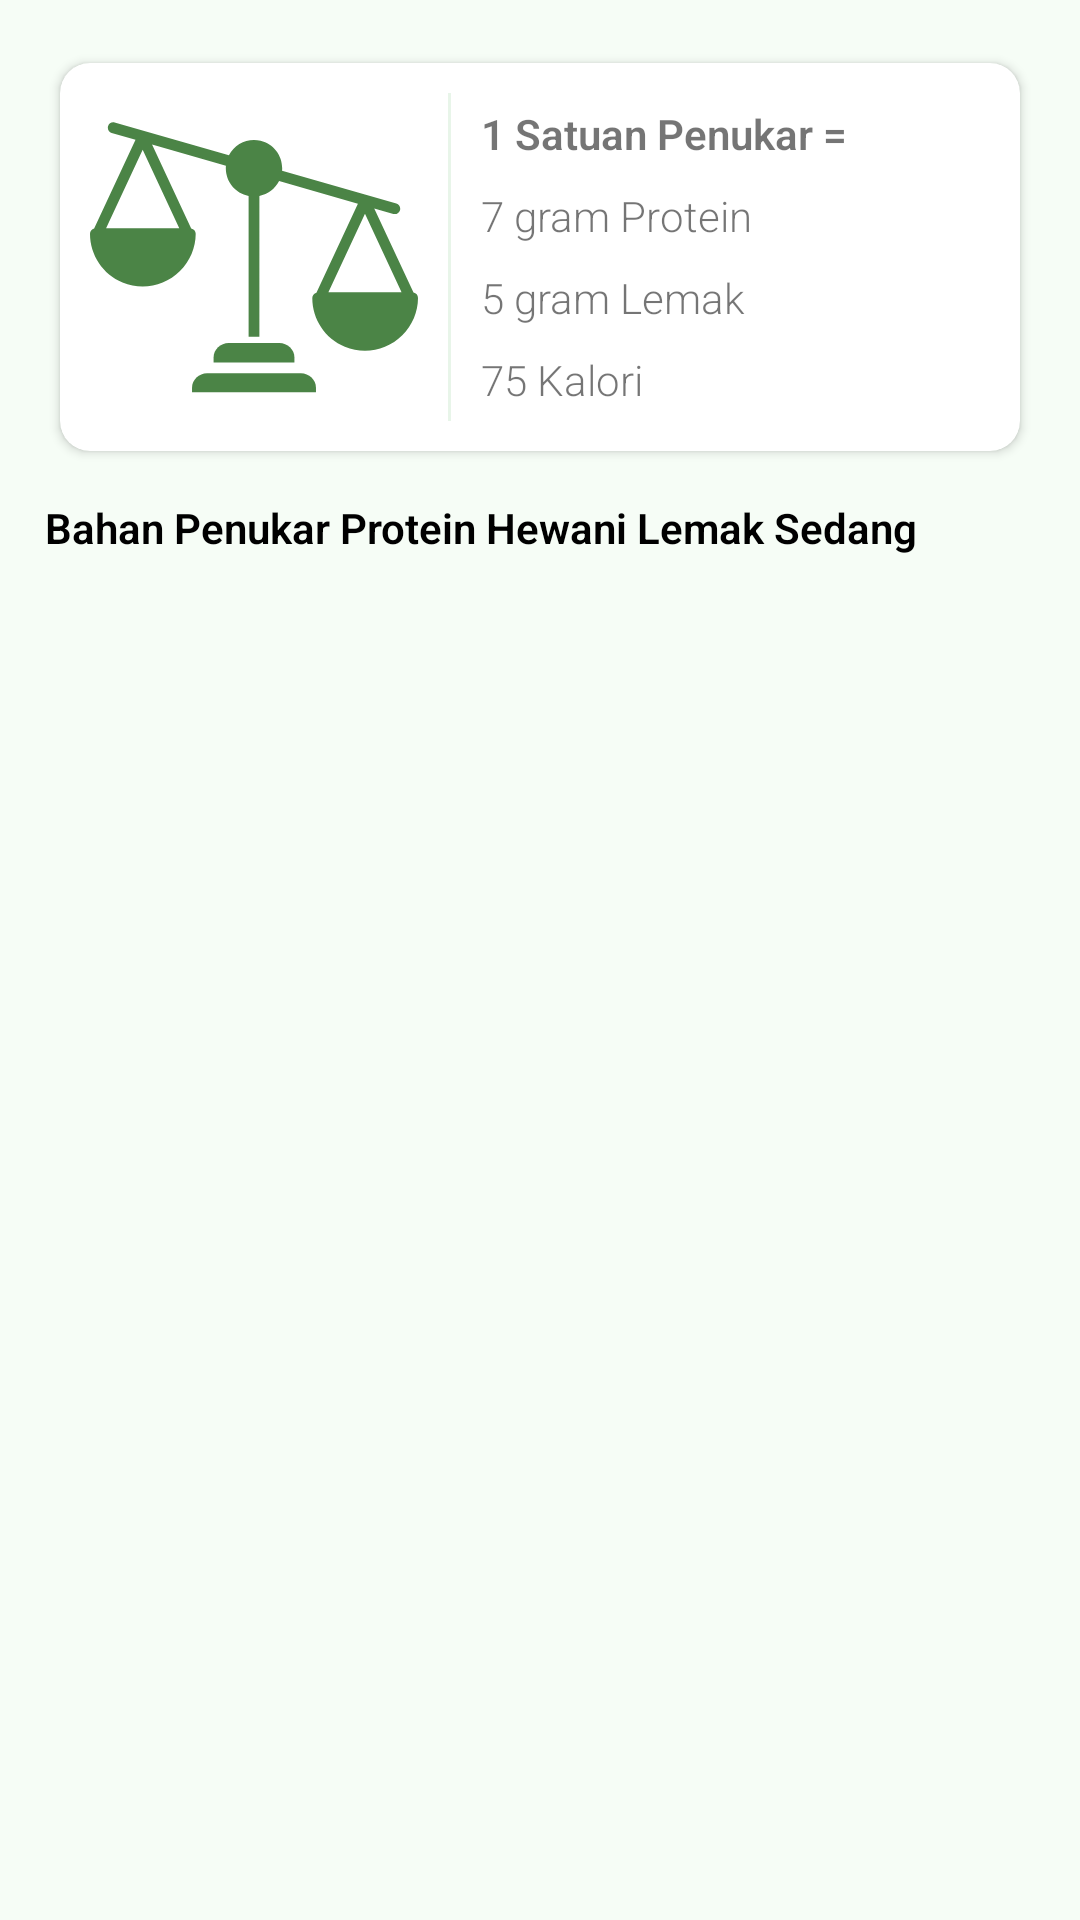

Android layout source for this screen:
<!-- AndroidManifest.xml: application theme AppThemeNoActionBar -->
<!-- res/layout/fragment_hewani_lemak_sedang.xml -->
<?xml version="1.0" encoding="utf-8"?>
<LinearLayout xmlns:android="http://schemas.android.com/apk/res/android"
    xmlns:app="http://schemas.android.com/apk/res-auto"
    android:layout_width="match_parent"
    android:layout_height="match_parent"
    android:background="@color/colorBackground"
    android:orientation="vertical"
    android:padding="15dp">

    <androidx.cardview.widget.CardView
        android:layout_width="match_parent"
        android:layout_height="wrap_content"
        android:elevation="1dp"
        app:cardCornerRadius="10dp"
        app:cardUseCompatPadding="true">

        <LinearLayout
            android:layout_width="match_parent"
            android:layout_height="wrap_content"
            android:orientation="horizontal"
            android:padding="10dp">

            <ImageView
                android:layout_width="0dp"
                android:layout_height="wrap_content"
                android:layout_weight="4"
                android:adjustViewBounds="true"
                android:paddingEnd="10dp"
                android:src="@drawable/ic_balance" />

            <View
                android:layout_width="1dp"
                android:layout_height="match_parent"
                android:background="@color/colorExtraLightGreen" />

            <LinearLayout
                android:layout_width="0dp"
                android:layout_height="match_parent"
                android:layout_weight="6"
                android:orientation="vertical"
                android:paddingStart="10dp">

                <TextView
                    android:layout_width="match_parent"
                    android:layout_height="0dp"
                    android:layout_weight="1"
                    android:gravity="center_vertical"
                    android:text="@string/satu_satuan_penukar_eq"
                    android:textStyle="bold" />

                <TextView
                    android:layout_width="match_parent"
                    android:layout_height="0dp"
                    android:layout_weight="1"
                    android:gravity="center_vertical"
                    android:text="@string/tujuh_gram_protein" />

                <TextView
                    android:layout_width="match_parent"
                    android:layout_height="0dp"
                    android:layout_weight="1"
                    android:gravity="center_vertical"
                    android:text="@string/lima_gram_lemak" />

                <TextView
                    android:layout_width="match_parent"
                    android:layout_height="0dp"
                    android:layout_weight="1"
                    android:gravity="center_vertical"
                    android:text="@string/tujuh_puluh_lima_kalori" />
            </LinearLayout>
        </LinearLayout>

    </androidx.cardview.widget.CardView>

    <TextView
        android:layout_width="match_parent"
        android:layout_height="wrap_content"
        android:layout_marginTop="10dp"
        android:text="@string/bahan_penukar_protein_hewani_lemak_sedang"
        android:textColor="@color/colorBlack"
        android:textStyle="bold" />

    <androidx.recyclerview.widget.RecyclerView
        android:id="@+id/recyclerView"
        android:layout_width="match_parent"
        android:layout_height="match_parent"
        android:layout_marginTop="8dp" />

</LinearLayout>
<!-- resources referenced by this layout -->
<resources>
  <color name="colorBackground">#F6FDF6</color>
  <color name="colorBlack">#000</color>
  <color name="colorExtraLightGreen">#E8F5E9</color>
  <!-- drawable ic_balance (drawable) -->
  <vector xmlns:android="http://schemas.android.com/apk/res/android"
      android:width="512dp"
      android:height="512dp"
      android:viewportWidth="486.912"
      android:viewportHeight="486">
    <path
        android:pathData="m313.055,415.301h-139.199c-12.129,0 -22.398,9.5 -22.398,21.637v6.363h184v-6.363c0,-12.137 -10.273,-21.637 -22.402,-21.637zM313.055,415.301"
        android:fillColor="#4B8446"/>
    <path
        android:pathData="m281.055,370.301h-75.199c-12.129,0 -22.398,9.5 -22.398,21.637v7.363h120v-7.363c0,-12.137 -10.273,-21.637 -22.402,-21.637zM281.055,370.301"
        android:fillColor="#4B8446"/>
    <path
        android:pathData="m480.223,295.777 l-58.266,-124.809 28.391,8.148c4.242,1.199 8.656,-1.254 9.871,-5.492 1.215,-4.234 -1.223,-8.656 -5.457,-9.887l-169.633,-48.676c0.098,-1.203 0.168,-2.41 0.168,-3.637 0.004,-19.34 -13.25,-36.16 -32.051,-40.68 -18.805,-4.523 -38.258,4.438 -47.043,21.668l-169.637,-48.676c-4.223,-1.152 -8.586,1.305 -9.793,5.512 -1.203,4.207 1.191,8.602 5.383,9.867l35.418,10.164 -61.441,131.609c-3.594,0.863 -6.129,4.074 -6.133,7.77 -0.012,31.656 19.07,60.195 48.328,72.281 29.258,12.086 62.918,5.336 85.254,-17.098 14.879,-14.508 23.289,-34.398 23.328,-55.184 -0.004,-3.906 -2.832,-7.242 -6.688,-7.883l-58.105,-124.453 109.668,31.465c-0.102,1.203 -0.168,2.41 -0.168,3.637 0.027,20.012 14.199,37.211 33.84,41.063v208.813h16v-208.813c12.613,-2.48 23.391,-10.609 29.25,-22.051l116.992,33.57 -61.566,131.883c-3.594,0.863 -6.129,4.074 -6.133,7.77 -0.012,31.656 19.07,60.195 48.328,72.281 29.258,12.086 62.918,5.336 85.254,-17.098 14.879,-14.508 23.289,-34.398 23.328,-55.184 -0.004,-3.906 -2.832,-7.242 -6.688,-7.883zM132.512,200.301h-108.617l54.309,-116.32zM353.895,295.301 L408.203,178.98 462.512,295.301zM353.895,295.301"
        android:fillColor="#4B8446"/>
  </vector>
  <string name="bahan_penukar_protein_hewani_lemak_sedang">Bahan Penukar Protein Hewani Lemak Sedang</string>
  <string name="lima_gram_lemak">5 gram Lemak</string>
  <string name="satu_satuan_penukar_eq">1 Satuan Penukar =</string>
  <string name="tujuh_gram_protein">7 gram Protein</string>
  <string name="tujuh_puluh_lima_kalori">75 Kalori</string>
  <style name="AppThemeNoActionBar" parent="Theme.AppCompat.Light.NoActionBar">
          
          <item name="colorPrimary">@color/colorPrimary</item>
          <item name="colorPrimaryDark">@color/colorPrimaryDark</item>
          <item name="colorAccent">@color/colorAccent</item>
          <item name="android:fontFamily">sans-serif-light</item>
      </style>
  <color name="colorPrimary">#4C8347</color>
  <color name="colorPrimaryDark">#1B5E20</color>
  <color name="colorAccent">#D63F4F</color>
</resources>
